2-way image classification set "data" from GitHub (Beulla/ml_pipelines_summative); label vocabulary: dyslexic, non dyslexic.

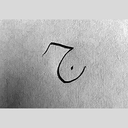
Label: dyslexic

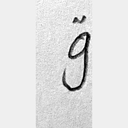
Label: non dyslexic

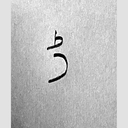
Label: dyslexic

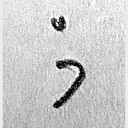
Label: non dyslexic
